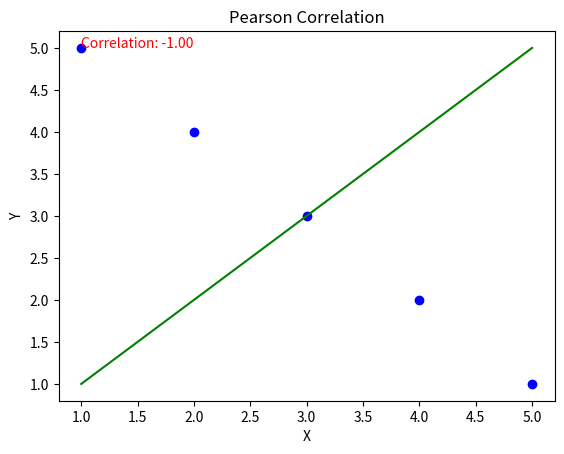

Reproduce this figure in Python.

# ● Ваша задача
# Написать скрипт для расчета корреляции Пирсона между
# двумя случайными величинами (двумя массивами). Можете
# использовать любую парадигму, но рекомендую использовать
# функциональную, т.к. в этом примере она значительно
# упростит вам жизнь.

import numpy as np
import matplotlib.pyplot as plt
def pearson_correlation(x, y):
    n = len(x)
    mean_x = np.mean(x)
    mean_y = np.mean(y)
    std_x = np.std(x)
    std_y = np.std(y)
    covariance = np.sum((x - mean_x) * (y - mean_y))
    correlation = covariance / (n * std_x * std_y)
    return correlation
x = np.array([1, 2, 3, 4, 5])
y = np.array([5, 4, 3, 2, 1])
correlation = pearson_correlation(x, y)
print(f"Pearson correlation: {correlation}")
plt.scatter(x, y, color='blue')
plt.xlabel('X')
plt.ylabel('Y')
plt.title('Pearson Correlation')
plt.text(1, 5, f'Correlation: {correlation:.2f}', color='red')
plt.plot([np.min(x), np.max(x)], [np.min(y), np.max(y)], color='green')
plt.show()